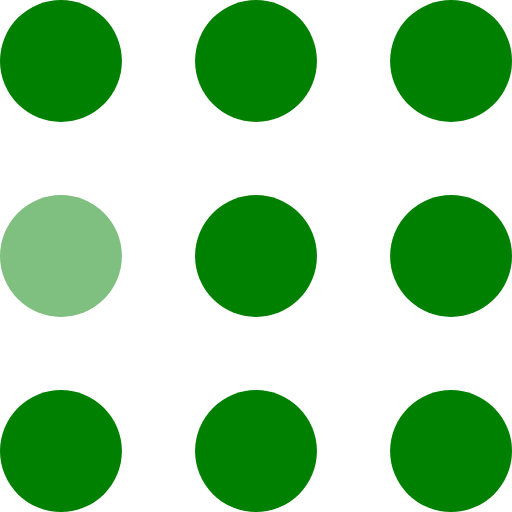
t = 0.00 s
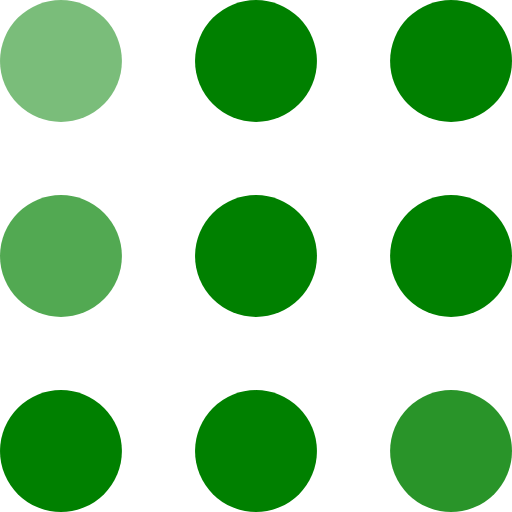
t = 0.30 s
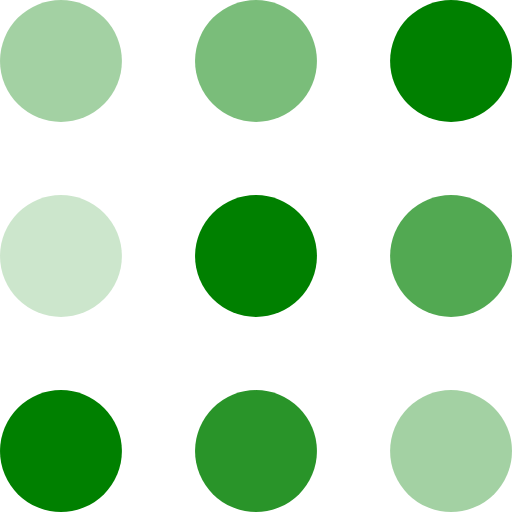
t = 0.60 s
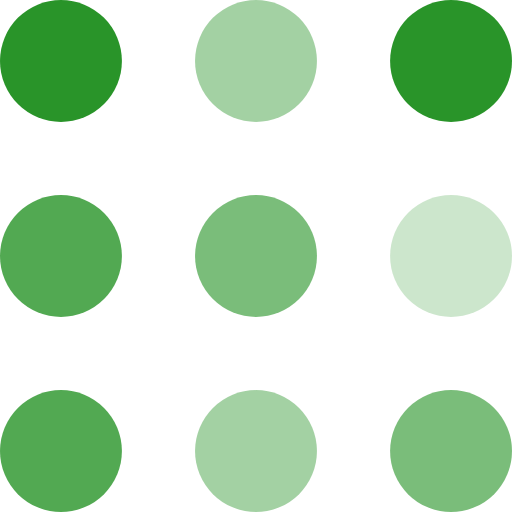
t = 0.90 s
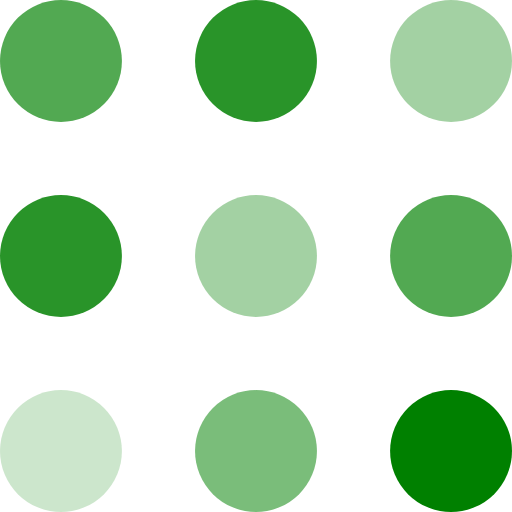
t = 1.20 s
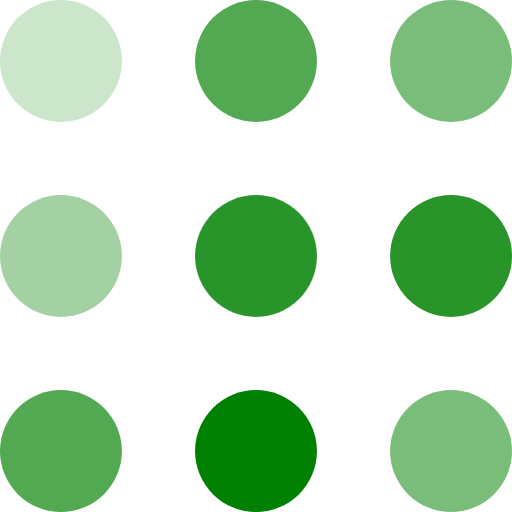
t = 1.50 s

The animated SVG that drew these frames (rendered in a browser with its animation timeline set to each time). Animation: 9 SMIL elements (animate=9); one cycle of 1.80 s, repeats indefinitely.

<svg width="105" height="105" viewBox="0 0 105 105" xmlns="http://www.w3.org/2000/svg" fill="#008000">
    <circle cx="12.5" cy="12.5" r="12.5">
        <animate attributeName="fill-opacity"
         begin="0s" dur="1s"
         values="1;.2;1" calcMode="linear"
         repeatCount="indefinite" />
    </circle>
    <circle cx="12.5" cy="52.5" r="12.5" fill-opacity=".5">
        <animate attributeName="fill-opacity"
         begin="100ms" dur="1s"
         values="1;.2;1" calcMode="linear"
         repeatCount="indefinite" />
    </circle>
    <circle cx="52.5" cy="12.5" r="12.5">
        <animate attributeName="fill-opacity"
         begin="300ms" dur="1s"
         values="1;.2;1" calcMode="linear"
         repeatCount="indefinite" />
    </circle>
    <circle cx="52.5" cy="52.5" r="12.5">
        <animate attributeName="fill-opacity"
         begin="600ms" dur="1s"
         values="1;.2;1" calcMode="linear"
         repeatCount="indefinite" />
    </circle>
    <circle cx="92.5" cy="12.5" r="12.5">
        <animate attributeName="fill-opacity"
         begin="800ms" dur="1s"
         values="1;.2;1" calcMode="linear"
         repeatCount="indefinite" />
    </circle>
    <circle cx="92.5" cy="52.5" r="12.5">
        <animate attributeName="fill-opacity"
         begin="400ms" dur="1s"
         values="1;.2;1" calcMode="linear"
         repeatCount="indefinite" />
    </circle>
    <circle cx="12.5" cy="92.5" r="12.5">
        <animate attributeName="fill-opacity"
         begin="700ms" dur="1s"
         values="1;.2;1" calcMode="linear"
         repeatCount="indefinite" />
    </circle>
    <circle cx="52.5" cy="92.5" r="12.5">
        <animate attributeName="fill-opacity"
         begin="500ms" dur="1s"
         values="1;.2;1" calcMode="linear"
         repeatCount="indefinite" />
    </circle>
    <circle cx="92.5" cy="92.5" r="12.5">
        <animate attributeName="fill-opacity"
         begin="200ms" dur="1s"
         values="1;.2;1" calcMode="linear"
         repeatCount="indefinite" />
    </circle>
</svg>
